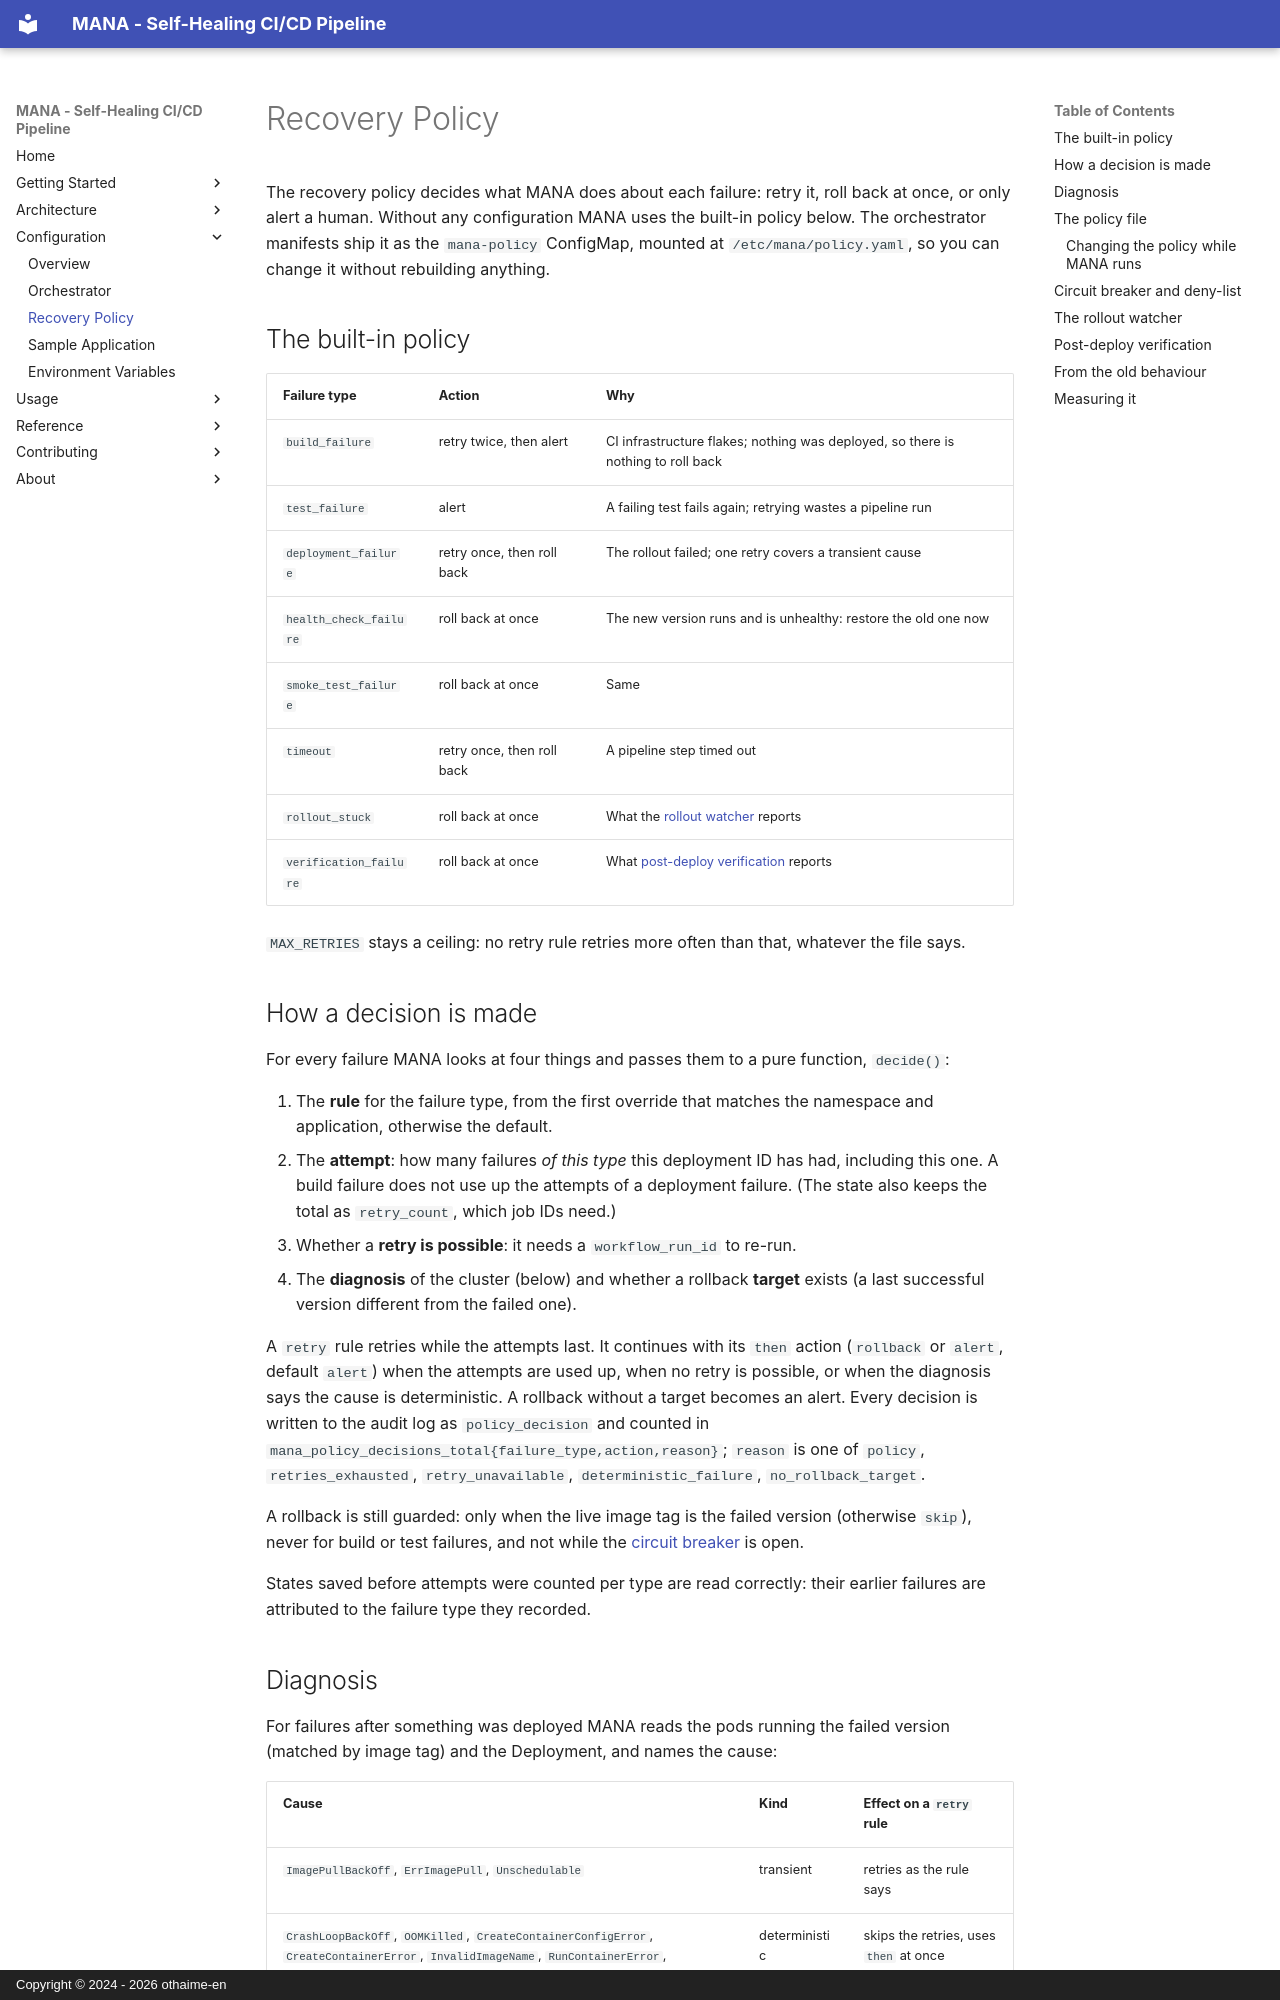

repository: othaime-en/mana · page: configuration/recovery-policy/index.html · generator: mkdocs · copyright: Copyright © 2024 - 2026 othaime-en

# Recovery Policy

The recovery policy decides what MANA does about each failure: retry it, roll back at once, or only alert a human. Without any configuration MANA uses the built-in policy below. The orchestrator manifests ship it as the `mana-policy` ConfigMap, mounted at `/etc/mana/policy.yaml`, so you can change it without rebuilding anything.

## The built-in policy

| Failure type           | Action                       | Why                                                                              |
| ---------------------- | ---------------------------- | -------------------------------------------------------------------------------- |
| `build_failure`        | retry twice, then alert      | CI infrastructure flakes; nothing was deployed, so there is nothing to roll back |
| `test_failure`         | alert                        | A failing test fails again; retrying wastes a pipeline run                       |
| `deployment_failure`   | retry once, then roll back   | The rollout failed; one retry covers a transient cause                           |
| `health_check_failure` | roll back at once            | The new version runs and is unhealthy: restore the old one now                   |
| `smoke_test_failure`   | roll back at once            | Same                                                                             |
| `timeout`              | retry once, then roll back   | A pipeline step timed out                                                        |
| `rollout_stuck`        | roll back at once            | What the [rollout watcher](#the-rollout-watcher) reports                         |
| `verification_failure` | roll back at once            | What [post-deploy verification](#post-deploy-verification) reports              |

`MAX_RETRIES` stays a ceiling: no retry rule retries more often than that, whatever the file says.

## How a decision is made

For every failure MANA looks at four things and passes them to a pure function, `decide()`:

1. The **rule** for the failure type, from the first override that matches the namespace and application, otherwise the default.
2. The **attempt**: how many failures *of this type* this deployment ID has had, including this one. A build failure does not use up the attempts of a deployment failure. (The state also keeps the total as `retry_count`, which job IDs need.)
3. Whether a **retry is possible**: it needs a `workflow_run_id` to re-run.
4. The **diagnosis** of the cluster (below) and whether a rollback **target** exists (a last successful version different from the failed one).

A `retry` rule retries while the attempts last. It continues with its `then` action (`rollback` or `alert`, default `alert`) when the attempts are used up, when no retry is possible, or when the diagnosis says the cause is deterministic. A rollback without a target becomes an alert. Every decision is written to the audit log as `policy_decision` and counted in `mana_policy_decisions_total{failure_type,action,reason}`; `reason` is one of `policy`, `retries_exhausted`, `retry_unavailable`, `deterministic_failure`, `no_rollback_target`.

A rollback is still guarded: only when the live image tag is the failed version (otherwise `skip`), never for build or test failures, and not while the [circuit breaker](#circuit-breaker-and-deny-list) is open.

States saved before attempts were counted per type are read correctly: their earlier failures are attributed to the failure type they recorded.
